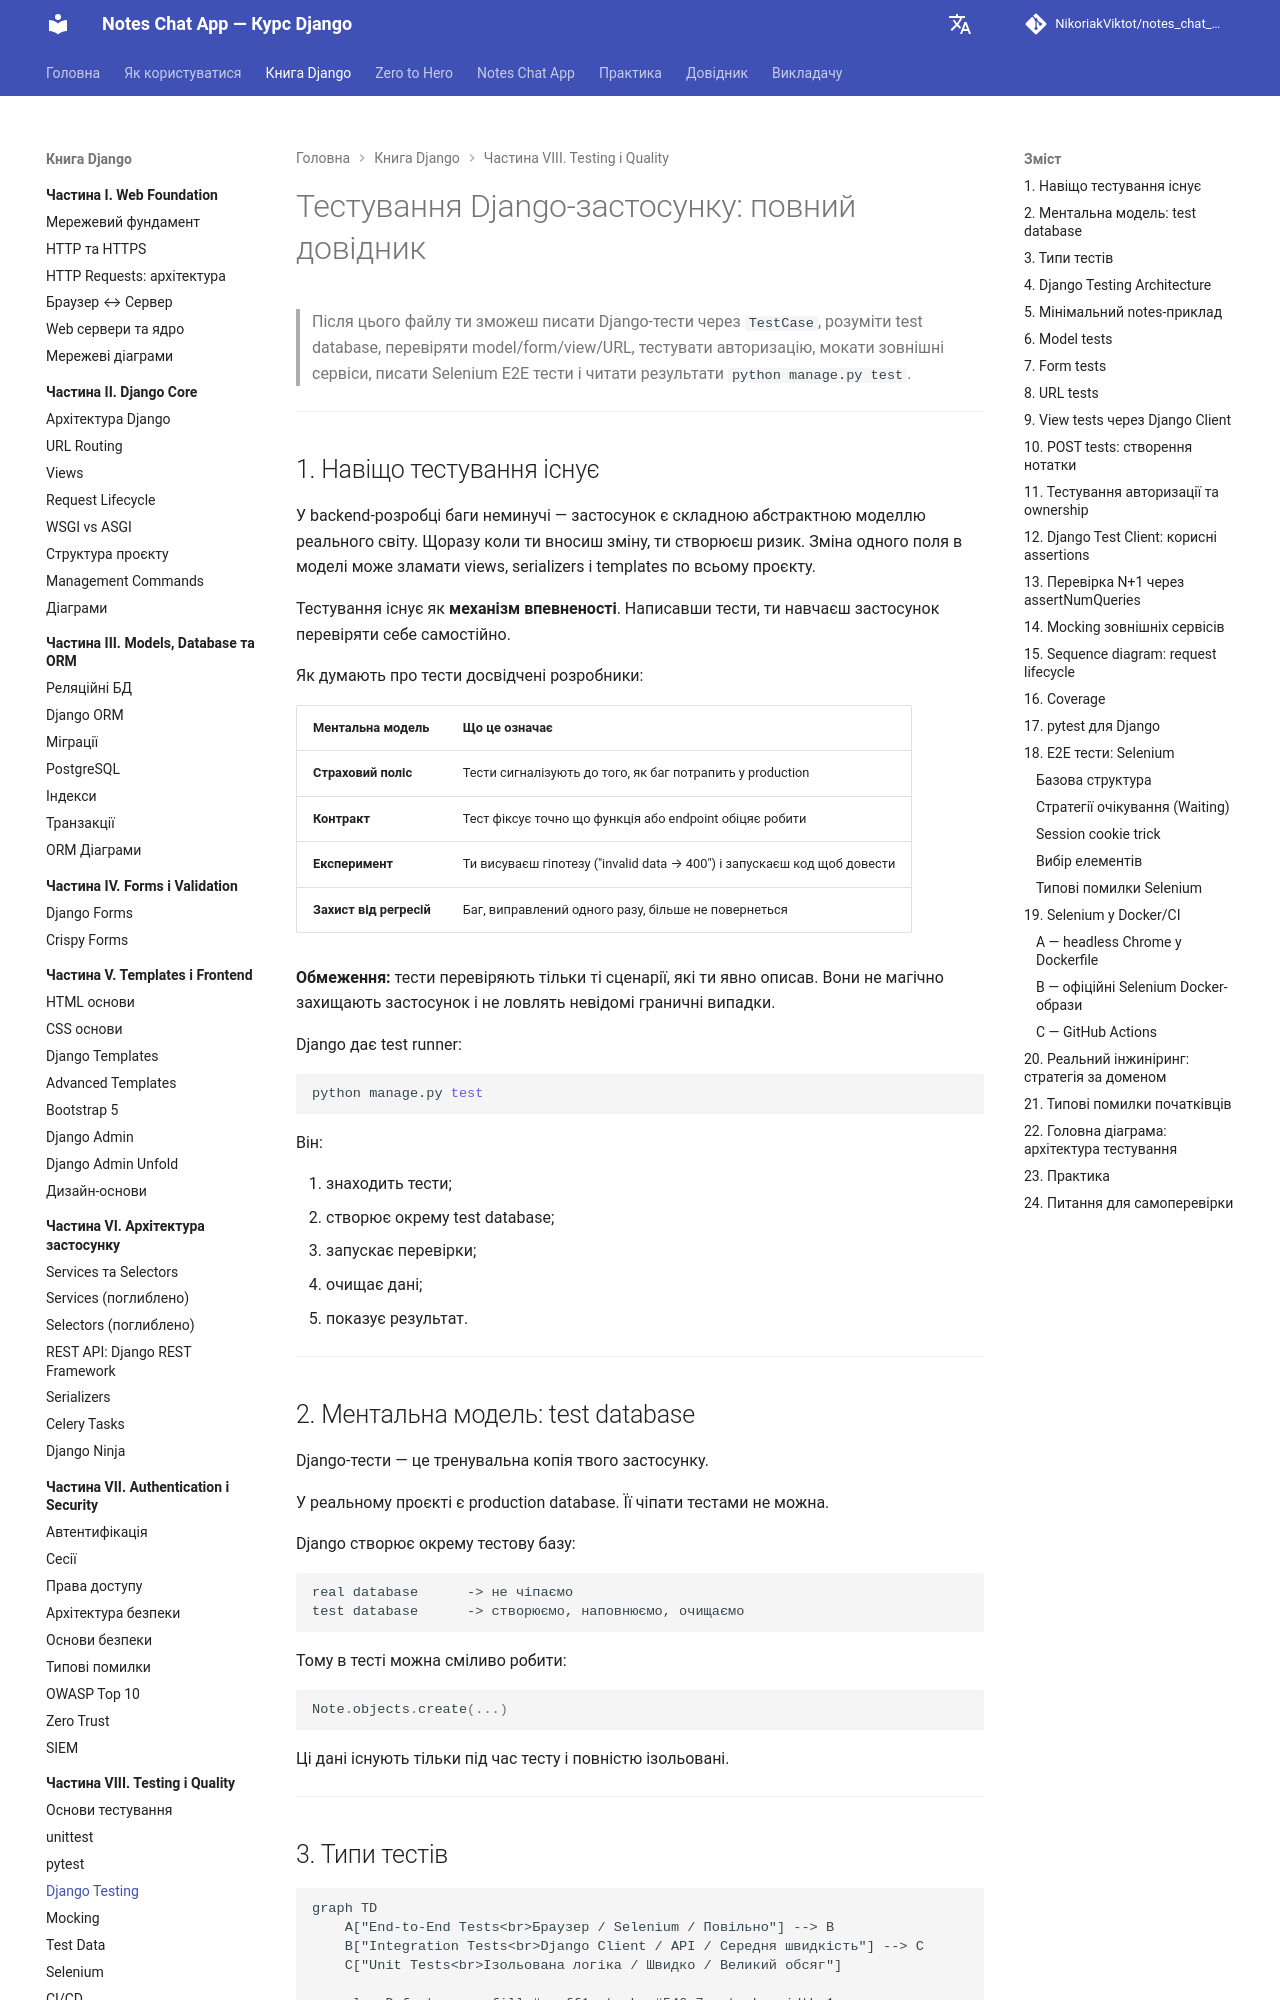

repository: NikoriakViktot/notes_chat_app · page: 08_testing_and_quality/django_testing_full/index.html · generator: mkdocs

# Тестування Django-застосунку: повний довідник

> Після цього файлу ти зможеш писати Django-тести через `TestCase`, розуміти test database, перевіряти model/form/view/URL, тестувати авторизацію, мокати зовнішні сервіси, писати Selenium E2E тести і читати результати `python manage.py test`.

---

## 1. Навіщо тестування існує

У backend-розробці баги неминучі — застосунок є складною абстрактною моделлю реального світу. Щоразу коли ти вносиш зміну, ти створюєш ризик. Зміна одного поля в моделі може зламати views, serializers і templates по всьому проєкту.

Тестування існує як **механізм впевненості**. Написавши тести, ти навчаєш застосунок перевіряти себе самостійно.

Як думають про тести досвідчені розробники:

| Ментальна модель | Що це означає |
|---|---|
| **Страховий поліс** | Тести сигналізують до того, як баг потрапить у production |
| **Контракт** | Тест фіксує точно що функція або endpoint обіцяє робити |
| **Експеримент** | Ти висуваєш гіпотезу ("invalid data → 400") і запускаєш код щоб довести |
| **Захист від регресій** | Баг, виправлений одного разу, більше не повернеться |

**Обмеження:** тести перевіряють тільки ті сценарії, які ти явно описав. Вони не магічно захищають застосунок і не ловлять невідомі граничні випадки.

Django дає test runner:

```bash
python manage.py test
```

Він:

1. знаходить тести;
2. створює окрему test database;
3. запускає перевірки;
4. очищає дані;
5. показує результат.

---

## 2. Ментальна модель: test database

Django-тести — це тренувальна копія твого застосунку.

У реальному проєкті є production database. Її чіпати тестами не можна.

Django створює окрему тестову базу:

```text
real database      -> не чіпаємо
test database      -> створюємо, наповнюємо, очищаємо
```

Тому в тесті можна сміливо робити:

```python
Note.objects.create(...)
```

Ці дані існують тільки під час тесту і повністю ізольовані.

---
